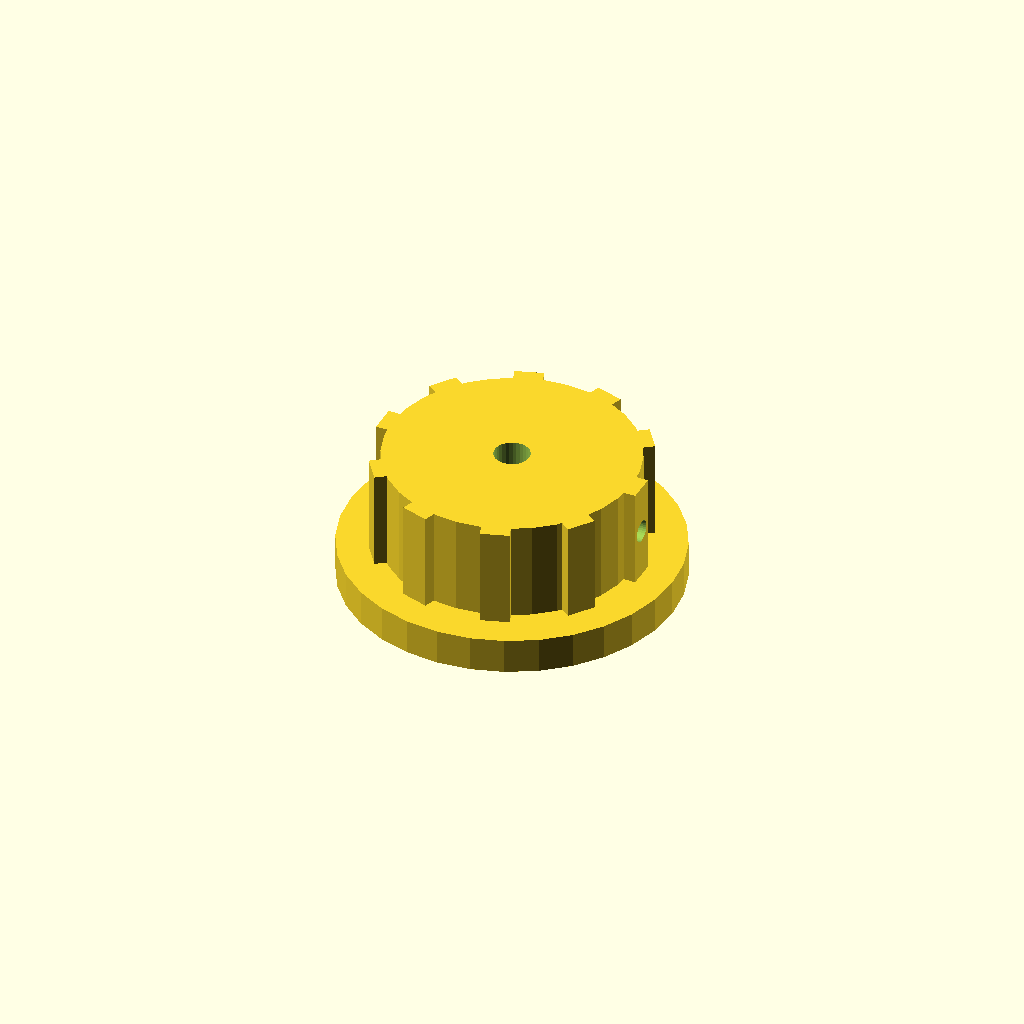
Cell 1: the model at its default parameters.
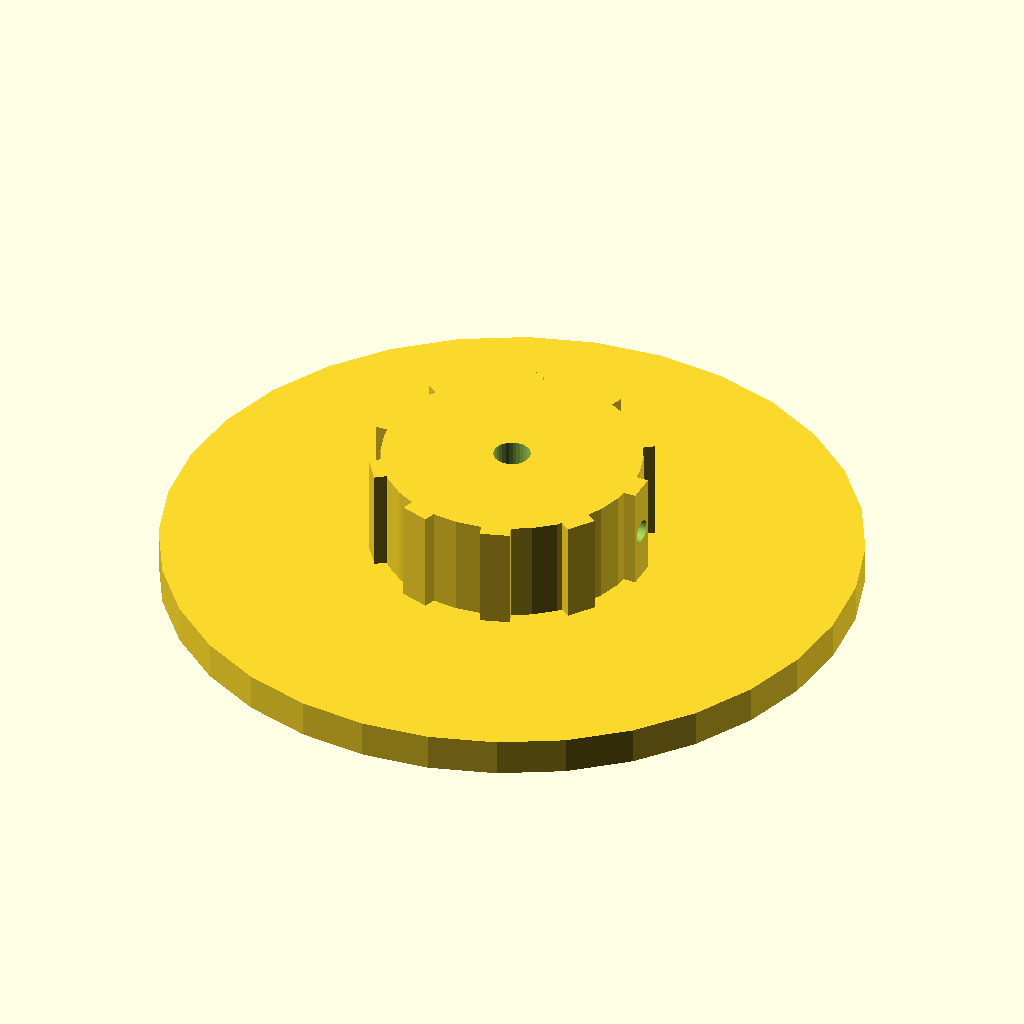
Cell 2: skirt_d = 94 (everything else at default).
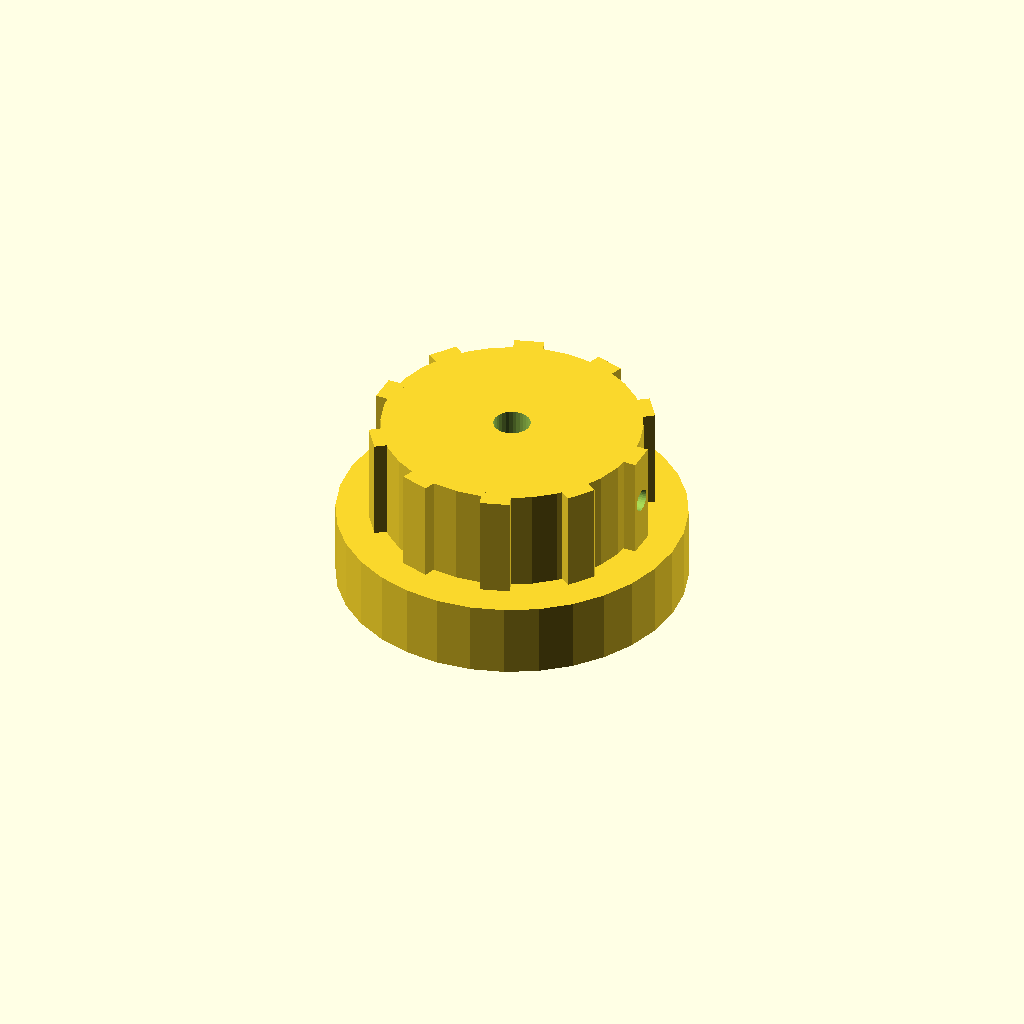
Cell 3: skirt_t = 10 (everything else at default).
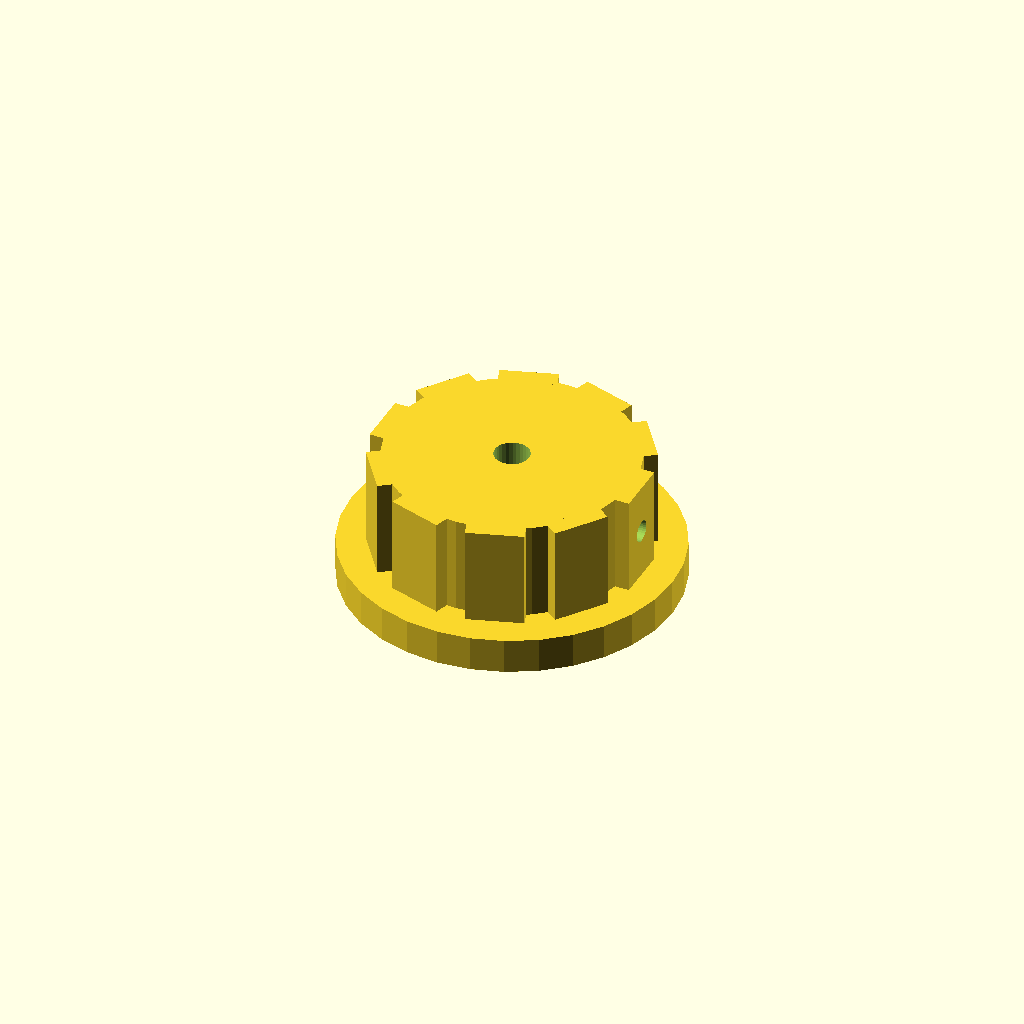
Cell 4: rib_w = 8 (everything else at default).
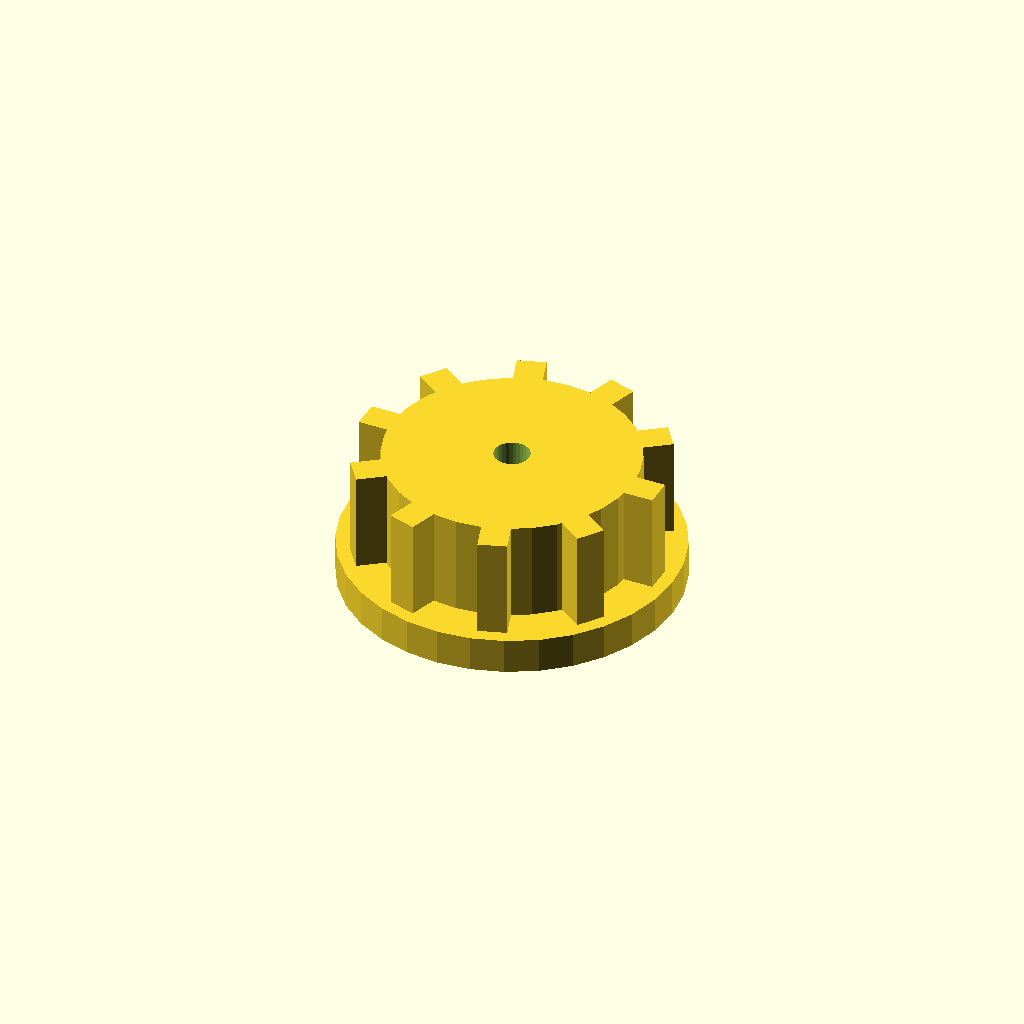
Cell 5: the same model with rib_out = 5.
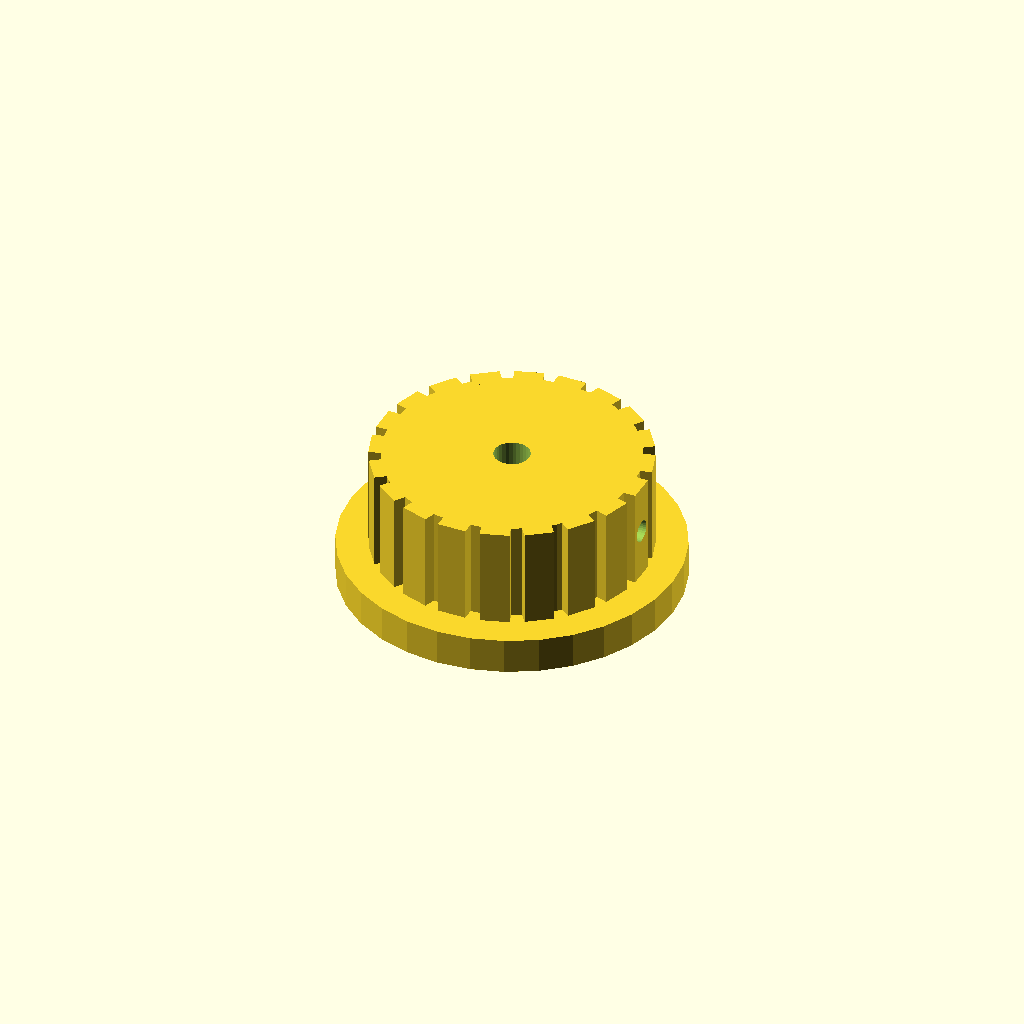
Cell 6: n_ribs = 20 (everything else at default).
All cells are drawn from one camera (rotation 55°, 0°, 25°, orthographic, colour scheme Cornfield), so only the parameter changes between them.
OpenSCAD source file optional_data/data/solid2/controlknob/part_0001.scad:
$fn = 32;

// ----------------------------------------------------------------------
// Control knob: skirt knob with grip ribs
// ----------------------------------------------------------------------

// --- parameters (mm) ---
skirt_d = 47;             // skirt diameter
skirt_t = 5;              // skirt thickness
rib_w = 4;                // grip rib width
rib_out = 2.5;            // grip rib radial protrusion
n_ribs = 10;              // number of grip ribs
knob_d = 35;              // knob body diameter
knob_h = 14;              // knob body height
bore_d = 5;               // shaft bore diameter
set_d = 3;                // set screw bore diameter

rib_step = 360 / n_ribs;  // rib angular step
total_h = skirt_t + knob_h;  // overall height

difference() {
  union() {
    translate([0, 0, skirt_t]) cylinder(h = knob_h, d = knob_d);
    cylinder(h = skirt_t, d = skirt_d);
    for (i = [0 : n_ribs - 1])
      rotate([0, 0, i * rib_step])
        translate([knob_d / 2 - 1, -rib_w / 2, skirt_t])
          cube([rib_out, rib_w, knob_h]);
  }
  translate([0, 0, skirt_t - 1]) cylinder(h = knob_h + 2, d = bore_d);
  translate([-1, 0, skirt_t + knob_h / 2]) rotate([0, 90, 0])
    cylinder(h = knob_d / 2 + bore_d / 2 + 2, d = set_d);
}
Customizer parameters (derived from the source; name, type, default, range or options):
skirt_d: number, default 47
skirt_t: number, default 5
rib_w: number, default 4
rib_out: number, default 2.5
n_ribs: number, default 10
knob_d: number, default 35
knob_h: number, default 14
bore_d: number, default 5
set_d: number, default 3
